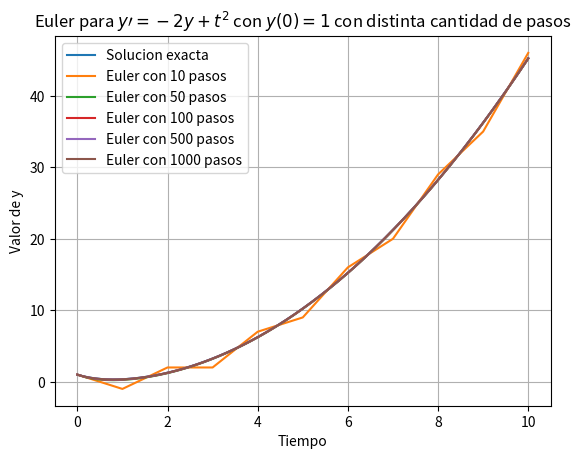

Reproduce this figure in Python. (Note: this script raises an exception after producing the figure.)
## EJERCICIO 3
## HUGO SOSA
## LU 205/07.

import numpy as np
import matplotlib.pyplot as plt
from scipy.signal import find_peaks
from scipy.optimize import curve_fit

# La Parte a) cuenta con 2 graficos, uno para las soluciones con cada N y otro para ver el orden del error global.
# La parte b) cuenta con tres graficos, una para comparar el efecto de actualizar y1
#           y despues y2 o viceversa con la solucion exacta (Yo no vi diferencias, quizas porque use el metodo A,
#           que es explicito en ambas variables. Creo que con cualquiera de los otros dos metodos se deberia
#           notar alguna diferencia), otro grafico es para las soluciones con cada N comparadas con la exacta
#           y la ultima grafica es el error en funcion del tiempo, en este grafico se puede ver que el error global
#           sin modulo respeta el periodo de la solucion exacta con un leve desfazaje para N chicos, sin embargo
#           la emvolvente de el error global es un polinomio de t cuyo orden tiende a 1 para N grandes.
# La Parte c) modifica una funcion para que se pueda escribir un string de y prima como input. Esta misma
#           funcion sirve para cualquier funcion Phy(t,y,h).


## Parte a)
def resuelve_y(y0, t0, T, N):
    y = [y0]
    t = [t0]
    h = (T-t0)/N
    for j in np.arange(0, N):
        y.append(y[j] + h*(-2 * y[j] + t[j]**2))
        t.append(t[j] + h)
    return [t, y]


def F(x):
    return 3/4*np.e**(-2*x)+1/2*(x**2-x+1/2)


Ns = np.array([10, 50, 100, 500, 1000])
Err = []
tp = np.arange(0, 10+1/1000, 1/1000)
plt.plot(tp, eval('F')(tp), label='Solucion exacta')
plt.title(r'Euler para $y\prime=-2y+t^2$ con $y(0)=1$ con distinta cantidad de pasos')
for M in Ns:
    [t, y] = resuelve_y(1, 0, 10, M)
    Err.append(np.abs(eval('F')(10) - y[-1]))
    plt.plot(t, y, label=r'Euler con %g pasos' % M)


plt.legend()
plt.grid()
plt.xlabel('Tiempo')
plt.ylabel('Valor de y')
plt.savefig('graf1_Ej3item_a.png')

plt.draw()
plt.figure(2)
H = 1/Ns
plt.loglog(H, Err, '.r', Label='ErrorG(1/N)')
z = np.polyfit(np.log(H), np.log(Err), 1)
plt.loglog(H, np.exp(z[0]*np.log(H)+z[1]), '-b', label=r'Orden=%g' % z[0])
plt.title(r'El Error Global en función de 1/N es de orden 1, es decir $\|y(10)-y_N|$ es un $O(h)$')
plt.grid()
plt.legend()
plt.xlabel('Valor de 1/N')
plt.ylabel('Error Global')
plt.savefig('graf2_Ej3item_a.png')


## Parte b)
def F2(x):
    return 1/np.sqrt(2)*np.sin(np.sqrt(2)*x)


def resuelve_yA(y1_0, y2_0, t0, T, N, Ord): # ELIJO el metodo A
    y1 = [y1_0]
    y2 = [y2_0]
    t = [t0]
    h = (T-t0)/N
    E_t = [0]
    for j in np.arange(0, N):
        if Ord == 1: # Esto es para probar que pasa cuando se alterna el orden de actualizacion de y1 e y2
            y1.append(y1[j] + h*y2[j])
            y2.append(y2[j] + h*(-2*y1[j])) # Podria escribirse con la matriz de f:=np.matrix([[0,1],[-2,0]])
        if Ord == 0:
            y2.append(y2[j] + h * (-2*y1[j]))
            y1.append(y1[j] + h * y2[j])
        E_t.append(np.abs(eval('F2')(t[j]) - y1[j]))
        t.append(t[j] + h)
    return [t, y1, y2, E_t]


tp = np.arange(0, 10+1/1000, 1/1000)
plt.draw()
plt.figure(3)
plt.plot(tp, eval('F2')(tp), '-b', label='Solucion exacta')
[ta, ya1, ya2, Ea_t] = resuelve_yA(0, 1, 0, 10, 100, 1)
[td, yd1, yd2, Ed_t] = resuelve_yA(0, 1, 0, 10, 100, 0)
plt.plot(ta, ya1, '.g', label=r'Actualizando primero y1')
plt.plot(td, yd1, '-m', label=r'Actualizando primero y2')
plt.title(r'Comparacion al actualizar y1 primero o y2 primero')
plt.legend()
plt.grid()
plt.xlabel('Tiempo')
plt.ylabel('Valor de y')
plt.savefig('graf3_Ej3item_b.png')

plt.draw()
plt.figure(4)
plt.plot(tp, eval('F2')(tp), '-b', label='Solucion exacta')
for M in Ns[1:]: # Omiti N=10, porque el error es tan grande que no me deja ver como se aproximan las demas soluciones
    [t, y1, y2, E_t] = resuelve_yA(0, 1, 0, 10, M, 1)
    plt.plot(t, y1, label=r'Euler con %g pasos' % M)


plt.title(r'Euler para $y\prime\prime=-2y$ con $y(0)=0$ y $y\prime(0)=1$ con distinta cantidad de pasos')
plt.legend()
plt.grid()
plt.xlabel('Tiempo')
plt.ylabel('Valor de y')
plt.savefig('graf4_Ej3item_b.png')

plt.draw()
plt.figure(5)


def func(x, a, b):
    return a*x**b


xf = np.linspace(0, 10, 50)
for M in Ns[1:]:
    [t, y1, y2, E_t] = resuelve_yA(0, 1, 0, 10, M, 1)
    plt.plot(t, E_t, label=r'Error(t) para %g pasos' % M)
    peaks, _ = find_peaks(E_t)
    tp, E_tp = np.transpose(t), np.transpose(E_t)
    plt.plot(tp[peaks], E_tp[peaks], '.k')
    popt, _ = curve_fit(func, tp[peaks], E_tp[peaks])
    plt.plot(xf, func(xf, *popt), '--k', label=r'Envol_fit: $ %2.3f * t^{%2.3f} $' % tuple(popt))


plt.title(r'El Error funcion del tiempo para distinta cantidad de pasos')
plt.grid()
plt.legend()
plt.xlabel('Tiempo')
plt.ylabel('Error Global')
plt.savefig('graf5_Ej3item_b.png')
plt.show()


## Parte c)


def resuelve_y2(yp, y0, t0, T, N):
    # yp: es la derivada primera,
    # y0: es el valor inicial de y,
    # t0: el tiempo inicial,
    # T: el tiempo final,
    # N: el numero de pasos
    ys = [y0]
    ts = [t0]
    h = (T-t0)/N
    for j in np.arange(0, N):
        t = ts[j]
        y = ys[j]
        ys.append(ys[j] + h*eval(yp))
        ts.append(ts[j] + h)
    return [ts, ys]

